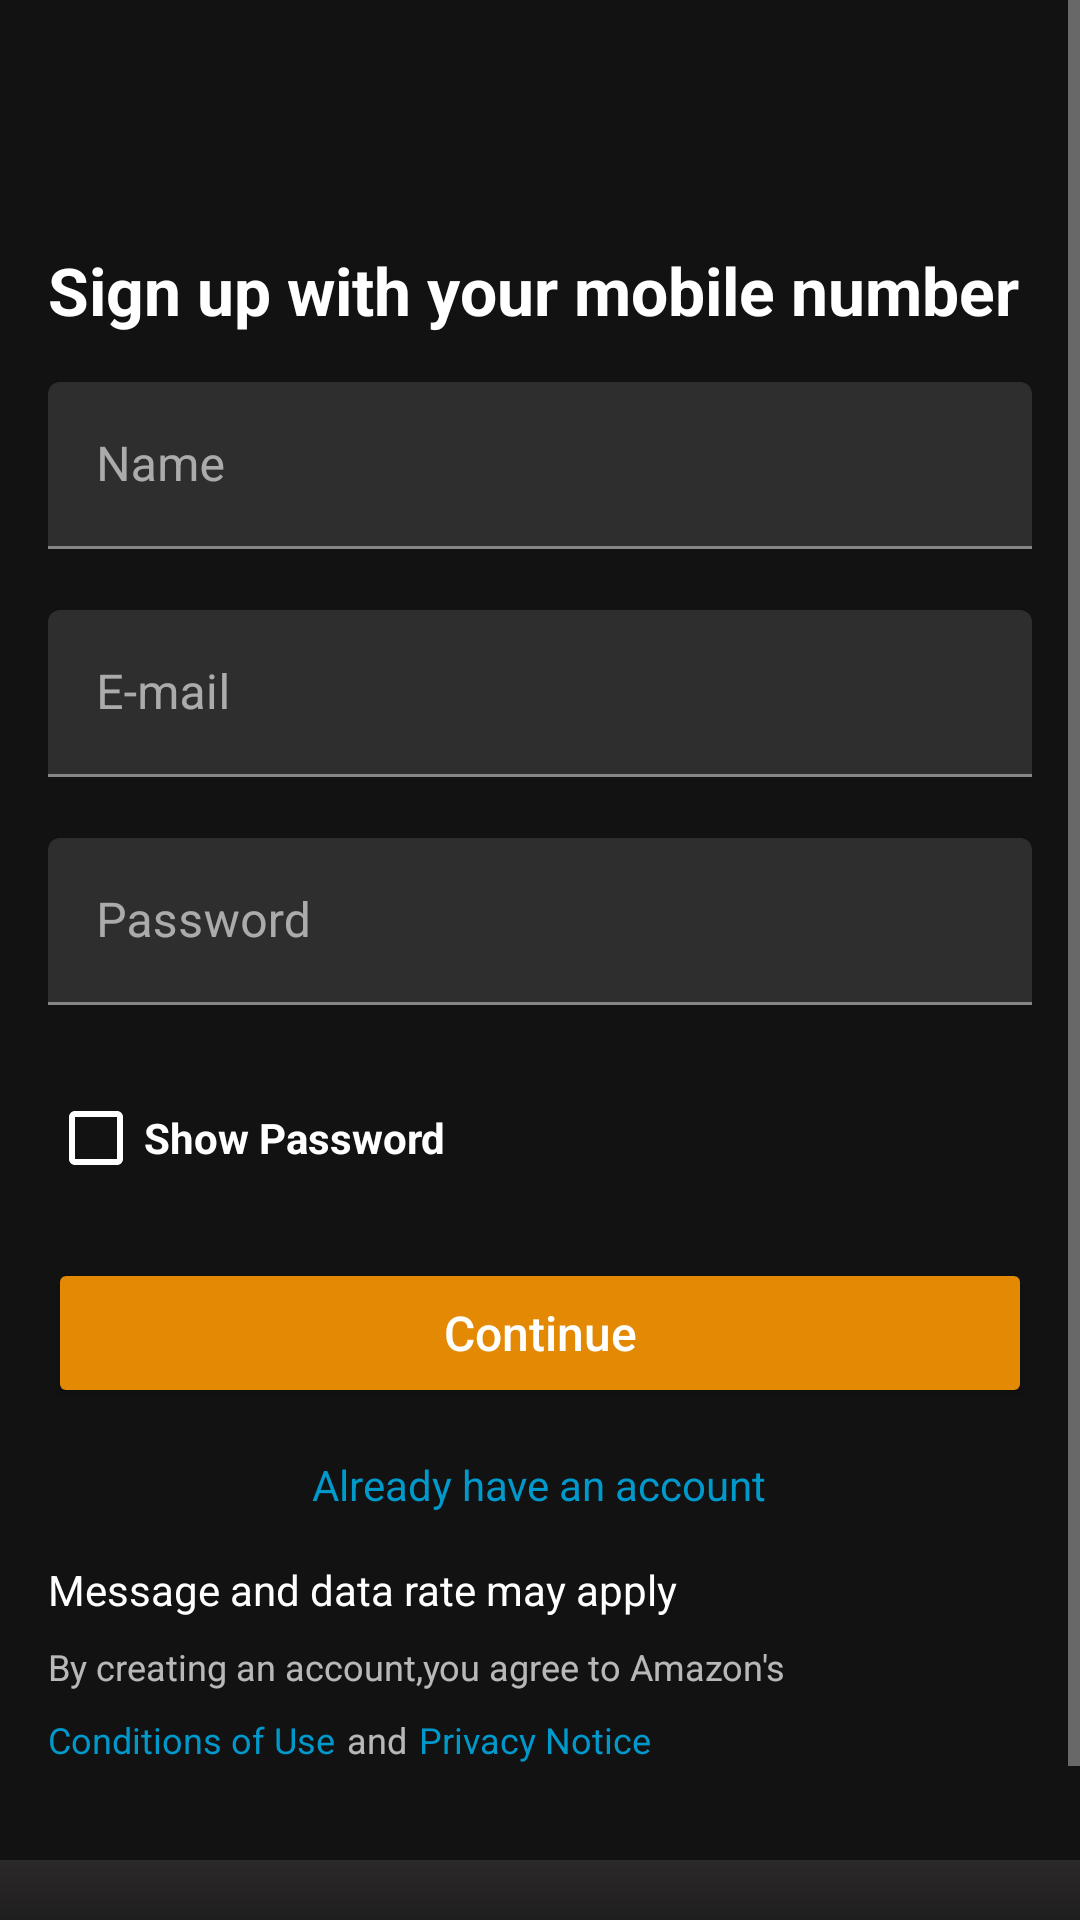

This screen was rendered from an Android layout file. Write that file and the resources it references.
<!-- AndroidManifest.xml: application theme AppTheme -->
<!-- res/layout/fragment_sign_up.xml -->
<?xml version="1.0" encoding="utf-8"?>
<RelativeLayout xmlns:android="http://schemas.android.com/apk/res/android"
    xmlns:app="http://schemas.android.com/apk/res-auto"
    xmlns:tools="http://schemas.android.com/tools"
    android:layout_width="match_parent"
    android:layout_height="wrap_content"
    tools:context=".SignUpFragment">


    


    <ProgressBar
        android:visibility="gone"
        android:id="@+id/progressBar"
        style="?android:attr/progressBarStyle"
        android:layout_width="wrap_content"
        android:layout_height="wrap_content"
        android:layout_centerInParent="true" />

    <ScrollView
        android:layout_width="match_parent"
        android:layout_height="wrap_content">

        <LinearLayout
            android:layout_width="match_parent"
            android:layout_height="wrap_content"
            android:orientation="vertical">

            <ImageView
                android:id="@+id/amazon_logo"

                android:layout_width="80dp"
                android:layout_height="50dp"
                android:layout_gravity="center"
                android:layout_marginTop="16dp"
                android:layout_marginBottom="16dp"
                android:src="@drawable/amazon_logo_white" />

            <TextView
                android:id="@+id/textView2"
                android:layout_width="match_parent"
                android:layout_height="wrap_content"
                android:layout_below="@id/amazon_logo"
                android:layout_marginStart="16dp"
                android:text="Sign up with your mobile number"
                android:textColor="@android:color/white"
                android:textSize="22sp"
                android:textStyle="bold" />


            <com.google.android.material.textfield.TextInputLayout
                android:id="@+id/tilName"
                android:layout_width="match_parent"
                android:layout_height="wrap_content"
                android:layout_below="@id/textView2"
                android:layout_marginStart="16dp"
                android:layout_marginTop="16dp"
                android:layout_marginEnd="16dp"
                android:hint="@string/name"
                app:errorEnabled="true">>

                <EditText
                    android:id="@+id/sign_up_name"
                    android:layout_width="match_parent"
                    android:layout_height="wrap_content"
                    android:layout_weight="1"
                    android:inputType="textPersonName"
                    android:textColor="@android:color/white"
                    android:textColorHint="#70ffffff"
                    tools:layout_editor_absoluteX="16dp" />
            </com.google.android.material.textfield.TextInputLayout>

            <com.google.android.material.textfield.TextInputLayout
                android:id="@+id/tilMobile_or_email"
                android:layout_width="match_parent"
                android:layout_height="wrap_content"
                android:layout_below="@id/tilName"
                android:layout_marginStart="16dp"
                android:layout_marginEnd="16dp"
                android:hint="@string/mobile_or_email"
                app:errorEnabled="true">

                <EditText
                    android:id="@+id/sign_up_email"
                    android:layout_width="match_parent"
                    android:layout_height="wrap_content"
                    android:layout_weight="1"
                    android:inputType="text"

                    android:textColor="@android:color/white"
                    android:textColorHint="#70ffffff"
                    app:layout_constraintBottom_toTopOf="@+id/sign_in_password"

                    tools:layout_editor_absoluteX="0dp" />
            </com.google.android.material.textfield.TextInputLayout>

            <com.google.android.material.textfield.TextInputLayout
                android:id="@+id/tilPassword"
                android:layout_width="match_parent"
                android:layout_height="wrap_content"

                android:layout_below="@id/tilMobile_or_email"
                android:layout_marginStart="16dp"
                android:layout_marginEnd="16dp"
                android:hint="@string/password"
                app:errorEnabled="true">

                <EditText
                    android:id="@+id/sign_up_password"
                    android:layout_width="match_parent"
                    android:layout_height="wrap_content"
                    android:layout_weight="1"
                    android:inputType="textPassword"

                    android:textColor="@android:color/white"
                    android:textColorHint="#70ffffff"
                    app:layout_constraintBottom_toTopOf="@+id/sign_in_password"

                    tools:layout_editor_absoluteX="0dp" />


            </com.google.android.material.textfield.TextInputLayout>

            <com.google.android.material.checkbox.MaterialCheckBox
                android:id="@+id/checkBox"
                android:layout_width="wrap_content"
                android:layout_height="wrap_content"
                android:layout_below="@id/tilPassword"
                android:layout_marginStart="16dp"
                android:text="Show Password"
                android:textColor="@android:color/white"
                android:textStyle="bold"
                app:buttonTint="@android:color/white" />


            <Button
                android:id="@+id/sign_up_button"
                android:layout_width="match_parent"
                android:layout_height="50dp"
                android:layout_below="@+id/checkBox"
                android:layout_margin="16dp"
                android:backgroundTint="#E38904"
                android:text="Continue"
                android:textAllCaps="false"
                android:textColor="@android:color/white"
                android:textSize="16sp" />

            <TextView
                android:id="@+id/tvAlreadyAccount"
                android:layout_width="wrap_content"
                android:layout_height="wrap_content"
                android:layout_below="@id/sign_up_button"
                android:layout_centerHorizontal="true"
                android:layout_gravity="center"
                android:text="Already have an account"
                android:textColor="@android:color/holo_blue_dark" />

            <TextView
                android:id="@+id/tvMessageRate"
                android:layout_width="wrap_content"
                android:layout_height="wrap_content"
                android:layout_below="@id/tvAlreadyAccount"
                android:layout_marginStart="16dp"
                android:layout_marginTop="16dp"
                android:text="Message and data rate may apply"
                android:textColor="@android:color/white" />

            <TextView
                android:id="@+id/tvAgreeToAmazon"
                android:layout_width="wrap_content"
                android:layout_height="wrap_content"
                android:layout_below="@id/tvMessageRate"
                android:layout_marginStart="16dp"
                android:layout_marginTop="8dp"

                android:text="By creating an account,you agree to Amazon's"

                android:textSize="12sp" />

            <LinearLayout
                android:layout_width="match_parent"
                android:layout_height="wrap_content"
                android:layout_below="@id/tvAgreeToAmazon"
                android:orientation="horizontal">


                <TextView

                    android:layout_width="wrap_content"
                    android:layout_height="wrap_content"
                    android:layout_marginStart="16dp"
                    android:layout_marginTop="8dp"

                    android:text="Conditions of Use"
                    android:textColor="@android:color/holo_blue_dark"

                    android:textSize="12sp" />

                <TextView

                    android:layout_width="wrap_content"
                    android:layout_height="wrap_content"
                    android:layout_below="@id/tvAgreeToAmazon"
                    android:layout_marginStart="4dp"
                    android:layout_marginTop="8dp"

                    android:text="and"

                    android:textSize="12sp" />

                <TextView
                    android:id="@+id/textView5"
                    android:layout_width="wrap_content"
                    android:layout_height="wrap_content"
                    android:layout_below="@id/tvAgreeToAmazon"
                    android:layout_marginStart="4dp"
                    android:layout_marginTop="8dp"

                    android:text="Privacy Notice"
                    android:textColor="@android:color/holo_blue_dark"

                    android:textSize="12sp" />


            </LinearLayout>


            <include
                layout="@layout/sign_up_copyright_footer"
                android:layout_width="match_parent"
                android:layout_height="match_parent"
                android:layout_marginTop="32dp" />


        </LinearLayout>
    </ScrollView>

</RelativeLayout>
<!-- res/layout/sign_up_copyright_footer.xml (included above) -->
<?xml version="1.0" encoding="utf-8"?>
<androidx.constraintlayout.widget.ConstraintLayout xmlns:android="http://schemas.android.com/apk/res/android"
    xmlns:app="http://schemas.android.com/apk/res-auto"
    xmlns:tools="http://schemas.android.com/tools"
    android:layout_width="match_parent"
    android:background="@drawable/sample_background"
    android:layout_height="wrap_content">


    <TextView

        android:id="@+id/tvConditions"
        android:layout_width="wrap_content"
        android:layout_height="wrap_content"
        android:layout_centerVertical="true"


        android:layout_marginStart="16dp"

        android:text="Conditions of Use"
        android:textColor="@android:color/holo_blue_dark"
        android:textSize="14sp"
        app:layout_constraintBottom_toBottomOf="parent"
        app:layout_constraintStart_toStartOf="parent"
        app:layout_constraintTop_toTopOf="parent" />

    <TextView
        android:layout_width="wrap_content"
        android:layout_height="wrap_content"
        android:layout_centerHorizontal="true"
        android:layout_centerVertical="true"

        android:layout_marginEnd="16dp"
        android:layout_marginBottom="4dp"
        android:text="Privacy Notice"
        android:textColor="@android:color/holo_blue_dark"
        android:textSize="14sp"
        app:layout_constraintBottom_toTopOf="@+id/textView6"
        app:layout_constraintEnd_toStartOf="@+id/textView3"
        app:layout_constraintStart_toEndOf="@+id/tvConditions"
        app:layout_constraintTop_toTopOf="@+id/tvConditions" />


    <TextView
        android:id="@+id/textView3"
        android:layout_width="wrap_content"
        android:layout_height="wrap_content"
        android:layout_alignParentEnd="true"
        android:layout_centerVertical="true"
        android:layout_marginEnd="16dp"
        android:text="Help"
        android:textColor="@android:color/holo_blue_dark"
        android:textSize="14sp"
        app:layout_constraintBottom_toBottomOf="parent"
        app:layout_constraintEnd_toEndOf="parent"
        app:layout_constraintTop_toTopOf="parent" />

    <TextView
        android:id="@+id/textView6"
        android:layout_width="wrap_content"
        android:layout_height="wrap_content"
        android:layout_alignParentBottom="true"

        android:layout_centerHorizontal="true"
        android:layout_marginBottom="8dp"
        android:text="Amazon.com,Inc.or its affiliates"
        android:textSize="12sp"
        app:layout_constraintBottom_toBottomOf="parent"
        app:layout_constraintEnd_toEndOf="@+id/textView3"
        app:layout_constraintStart_toStartOf="@+id/tvConditions" />

</androidx.constraintlayout.widget.ConstraintLayout>
<!-- resources referenced by this layout -->
<resources>
  <!-- drawable sample_background (drawable) -->
  <?xml version="1.0" encoding="utf-8"?>
  <shape xmlns:android="http://schemas.android.com/apk/res/android"
      android:shape="rectangle">
      
      <gradient
          android:startColor="#2B2929"
  
          android:endColor="#000000"
          android:angle="270"
          />
  </shape>
  <string name="mobile_or_email">E-mail</string>
  <string name="name">Name</string>
  <string name="password">Password</string>
  <style name="AppTheme" parent="Theme.MaterialComponents.NoActionBar">
          
          <item name="colorPrimary">@color/colorPrimary</item>
          <item name="colorPrimaryDark">@color/colorPrimaryDark</item>
          <item name="colorAccent">@color/colorAccent</item>
      </style>
  <color name="colorPrimary">#838082</color>
  <color name="colorPrimaryDark">#000000</color>
  <color name="colorAccent">#FF9800</color>
</resources>
